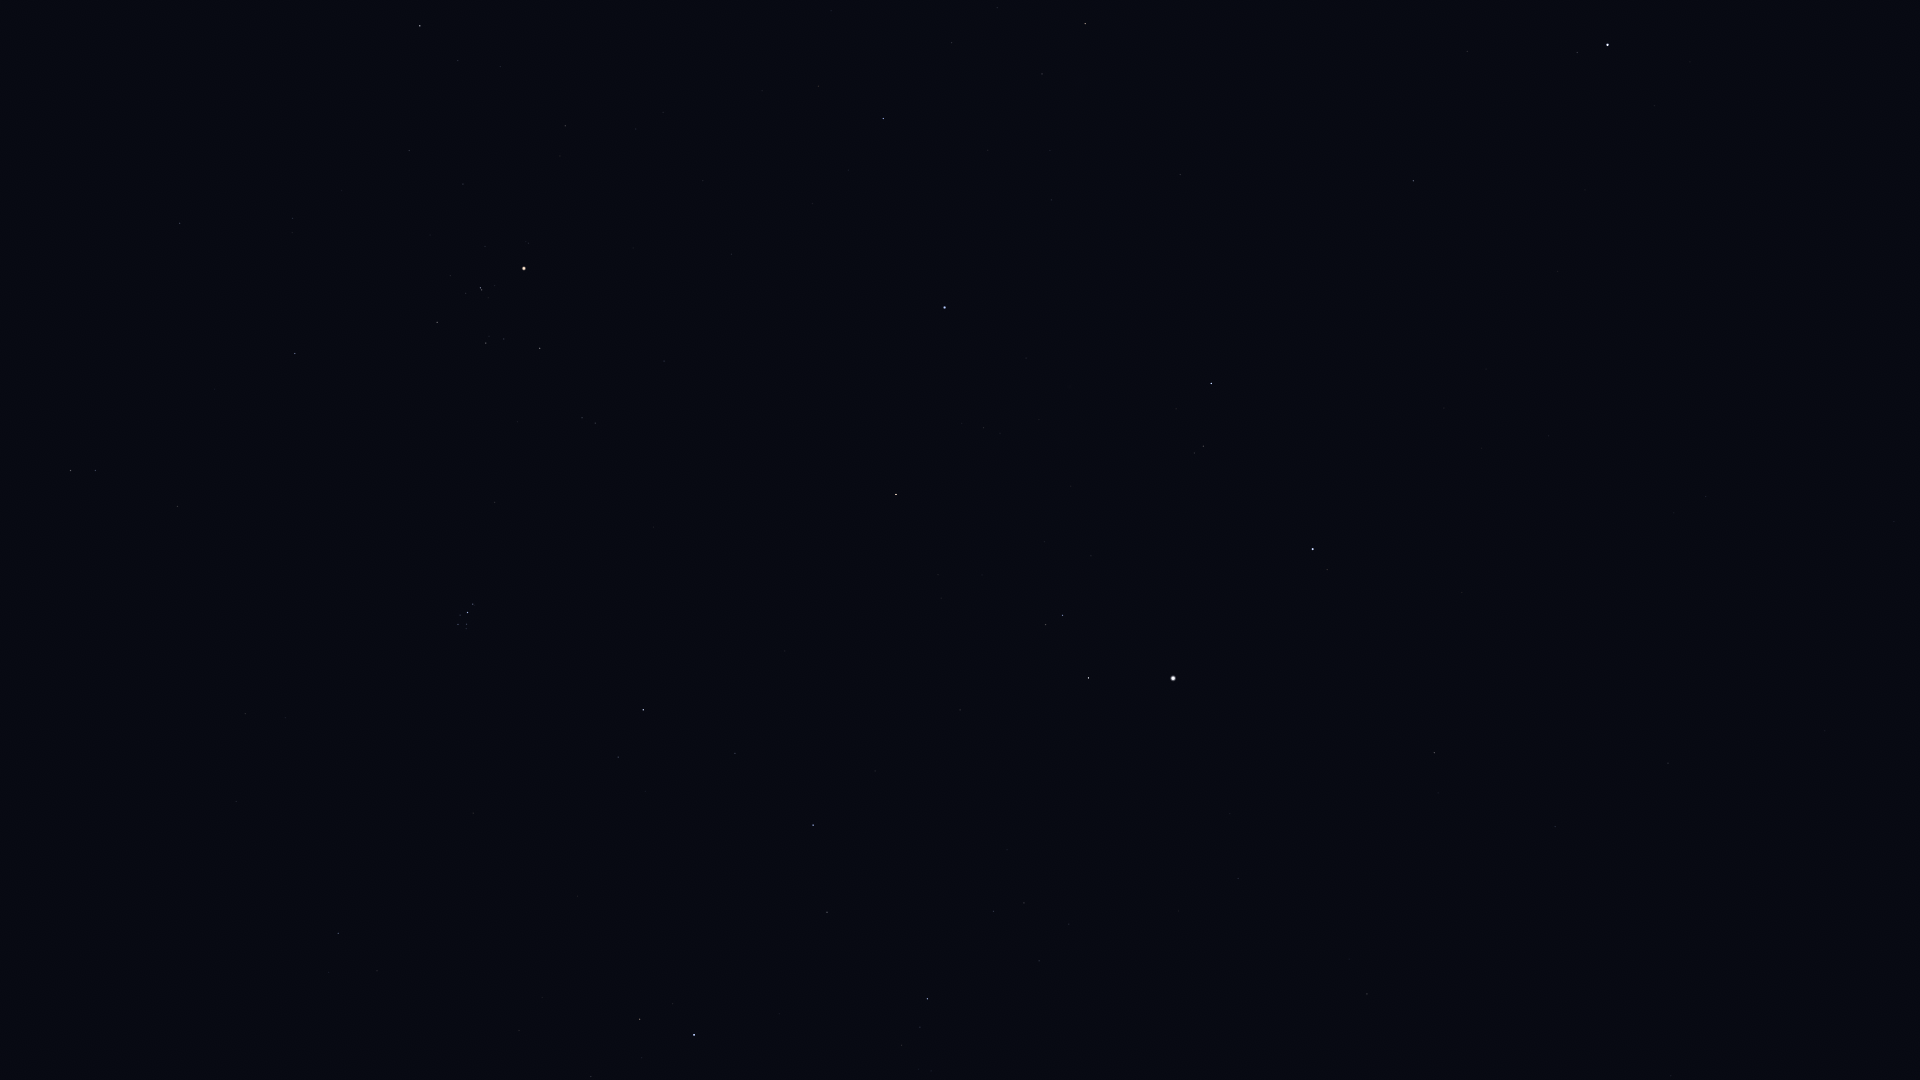

Data behind this chart, as committed beside it:
Star_ID, Name, X, Y
13061, Lilii Borea, 377, 971
13209, Bharani, 338, 933
13254, HIP 13254, 591, 1077
14576, Algol, 694, 1035
14838, Botein, 245, 714
15900, HIP 15900, 70, 471
17358, HIP 17358, 927, 999
18246, Atik, 618, 757
17489, Celaeno, 461, 628
17499, Electra, 458, 624
17531, Taygeta, 466, 629
17573, Maia, 466, 624
17579, Asterope, 470, 627
17608, Merope, 460, 615
17702, Alcyone, 467, 613
17851, Pleione, 474, 606
18532, HIP 18532, 813, 825
18614, Menkib, 735, 753
18724, HIP 18724, 295, 354
20205, Prima Hyadum, 437, 322
20455, Secunda Hyadum, 486, 343
20648, HIP 20648, 504, 339
20889, Ain, 540, 348
20894, Chamukuy, 480, 288
21109, Hoggar, 287, 62
21421, Aldebaran, 524, 269
21881, HIP 21881, 664, 361
22449, Tabit, 420, 26
23015, Hassaleh, 896, 495
23416, Almaaz, 1088, 678
23453, Saclateni, 1045, 625
23767, Haedus, 1062, 615
24608, Capella, 1173, 678
25428, Elnath, 944, 308
26451, Tianguan, 883, 119
27913, HIP 27913, 951, 43
28360, Menkalinan, 1313, 549
28380, Mahasim, 1211, 384
28716, HIP 28716, 997, 8
28734, HIP 28734, 1042, 74
29655, HIP 29655, 1085, 24
30060, HIP 30060, 1555, 827
30860, Lucilinburhuc, 1358, 350
32916, Nervia, 1480, 346
33018, HIP 33018, 1413, 181
33449, HIP 33449, 1668, 763
34693, HIP 34693, 1467, 51
36145, HIP 36145, 1706, 497
36850, Castor, 1607, 45
